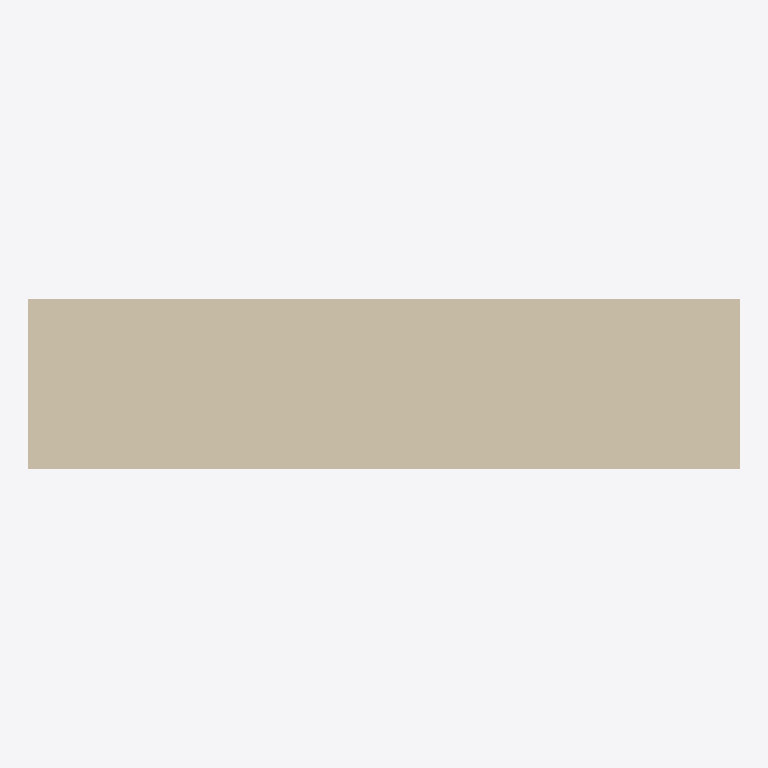
Plan cut of the same IFC building model at storey 'Level 1' (level 2.50 m, cut at 3.90 m), seen from above with north up, elements coloured by IFC class (only those large enough to see are counted): 1 wall (beige). No cut surface shows.
Extent 2.5 m × 0.6 m × 3.0 m (x, y, z). Storeys (2): Level 0 at 0.00 m; Level 1 at 2.50 m. Elements (2): 1 IfcFooting, 1 IfcWall.

HEADER;
FILE_DESCRIPTION(('ViewDefinition [ReferenceView_V1.2]','RevitIdentifiers [ContentGUID: 56e7468e-6444-454a-9d01-e682ff73105c, VersionGUID: 92ffab06-8587-4c79-a620-2a676cfdc003, NumberOfSaves: 232]','ExchangeRequirement [Architecture]','CoordinateReference [CoordinateBase: Shared Coordinates, ProjectSite: Internal]'),'2;1');
FILE_NAME('TestWall.ifc','2024-10-07T11:32:30+00:00',(''),(''),'ODA SDAI 24.12','Autodesk Revit 25.2.0.38 (ENU) - IFC 25.2.0.38','');
FILE_SCHEMA(('IFC4'));
ENDSEC;
DATA;
#27=IFCPROJECT('1MvqQEP4H5Ifq1ve80ZE_i',#18,'0001',$,$,'Project Name','Project Status',(#22),#177);
#43=IFCSITE('1MvqQEP4H5Ifq1ve80ZE_k',#18,'Default',$,$,#42,$,$,.ELEMENT.,(42,21,31,181945),(-71,-3,-24,-263305),0.0,$,$);
#32=IFCBUILDING('1MvqQEP4H5Ifq1ve80ZE_j',#18,'',$,$,#30,$,'',.ELEMENT.,$,$,#31);
#35=IFCBUILDINGSTOREY('3Aw$FV5MbAufEo59pkoNgA',#18,'Level 0',$,'Level:8mm Head',#34,$,'Level 0',.ELEMENT.,0.0);
#39=IFCBUILDINGSTOREY('3kSL0VGKv3gxJCujeqtuJj',#18,'Level 1',$,'Level:8mm Head',#38,$,'Level 1',.ELEMENT.,2500.0);
#65=IFCWALL('1JJNOvLcnDiv2YGlSoO4GA',#18,'Basic Wall:StructuralMasonry3:298284',$,'Basic Wall:StructuralMasonry3',#49,#64,'298284',.NOTDEFINED.);
ENDSEC;
